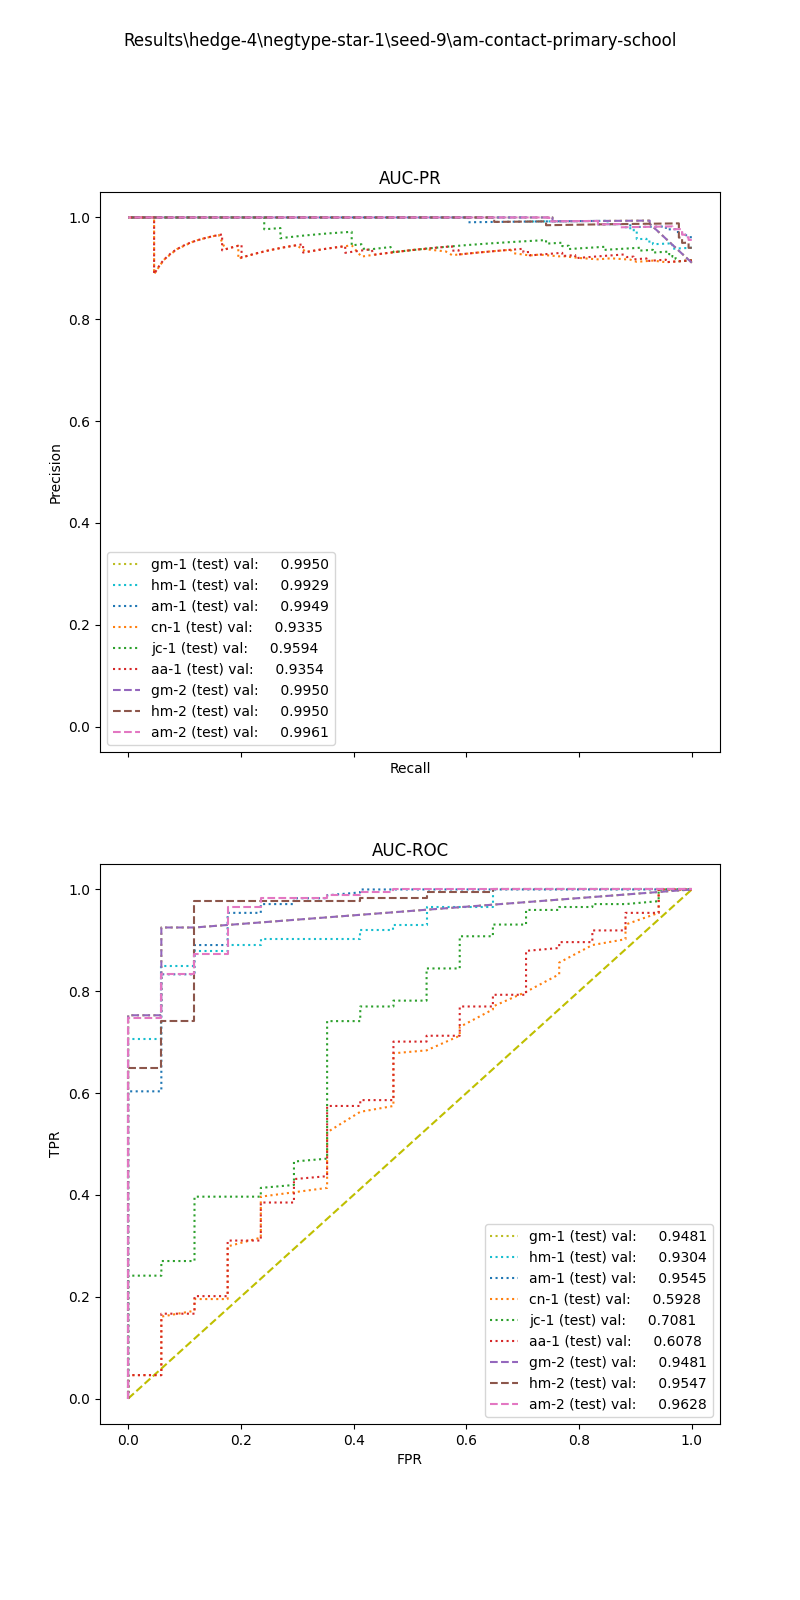

The table this chart was drawn from, first rows:
, input_dim1, pred_dim1, input_dim2, pred_dim2, input_dim3, pred_dim3, label
0, 6.714, 1.0, 0.0, 1.0, , , 1.0
1, 11.64, 1.0, 6.0, 1.0, , , 1.0
2, 6.864, 1.0, 0.25, 1.0, , , 1.0
3, 11.67, 1.0, 0.25, 1.0, , , 1.0
4, 5.19, 1.0, 2.75, 1.0, , , 1.0
5, 6.24, 1.0, 7.25, 1.0, , , 1.0
6, 7.128, 1.0, 1.0, 1.0, , , 1.0
7, 12.37, 1.0, 1.25, 1.0, , , 1.0
8, 6.697, 1.0, 0.5, 1.0, , , 1.0
9, 12.52, 1.0, 8.0, 1.0, , , 1.0
10, 17.06, 1.0, 8.5, 1.0, , , 1.0
11, 15.19, 1.0, 5.75, 1.0, , , 1.0
12, 7.546, 1.0, 0.75, 1.0, , , 1.0
13, 6.7, 1.0, 0.25, 1.0, , , 1.0
14, 8.849, 1.0, 0.5, 1.0, , , 1.0
15, 12.4, 1.0, 0.0, 1.0, , , 1.0
16, 10.6, 1.0, 3.0, 1.0, , , 1.0
17, 18.42, 1.0, 0.0, 1.0, , , 1.0
18, 9.056, 1.0, 0.25, 1.0, , , 1.0
19, 8.961, 1.0, 5.0, 1.0, , , 1.0
20, 9.856, 1.0, 6.5, 1.0, , , 1.0
21, 9.056, 1.0, 0.25, 1.0, , , 1.0
22, 15.25, 1.0, 7.25, 1.0, , , 1.0
23, 18.02, 1.0, 7.0, 1.0, , , 1.0
24, 9.365, 1.0, 0.25, 1.0, , , 1.0
25, 6.111, 1.0, 0.25, 1.0, , , 1.0
26, 7.206, 1.0, 1.25, 1.0, , , 1.0
27, 10.6, 1.0, 1.75, 1.0, , , 1.0
28, 6.212, 1.0, 1.0, 1.0, , , 1.0
29, 13.9, 1.0, 1.75, 1.0, , , 1.0
30, 17.31, 1.0, 1.75, 1.0, , , 1.0
31, 12.79, 1.0, 15.75, 1.0, , , 1.0
32, 9.43, 1.0, 0.0, 1.0, , , 1.0
33, 12.76, 1.0, 8.25, 1.0, , , 1.0
34, 14.76, 1.0, 0.25, 1.0, , , 1.0
35, 10.57, 1.0, 0.25, 1.0, , , 1.0
36, 12.49, 1.0, 0.25, 1.0, , , 1.0
37, 11.81, 1.0, 8.5, 1.0, , , 1.0
38, 7.513, 1.0, 2.25, 1.0, , , 1.0
39, 10.01, 1.0, 2.75, 1.0, , , 1.0
40, 11.91, 1.0, 0.75, 1.0, , , 1.0
41, 9.934, 1.0, 0.5, 1.0, , , 1.0
42, 4.24, 1.0, 0.0, 1.0, , , 1.0
43, 18.42, 1.0, 0.0, 1.0, , , 1.0
44, 5.389, 1.0, 0.75, 1.0, , , 1.0
45, 10.75, 1.0, 10.0, 1.0, , , 1.0
46, 11.14, 1.0, 11.25, 1.0, , , 1.0
47, 7.87, 1.0, 1.75, 1.0, , , 1.0
48, 10.46, 1.0, 14.75, 1.0, , , 1.0
49, 11.12, 1.0, 4.0, 1.0, , , 1.0
50, 6.713, 1.0, 0.75, 1.0, , , 1.0
51, 9.522, 1.0, 4.0, 1.0, , , 1.0
52, 16.14, 1.0, 0.25, 1.0, , , 1.0
53, 11.55, 1.0, 3.0, 1.0, , , 1.0
54, 7.01, 1.0, 1.0, 1.0, , , 1.0
55, 9.157, 1.0, 0.25, 1.0, , , 1.0
56, 6.935, 1.0, 0.75, 1.0, , , 1.0
57, 7.725, 1.0, 6.0, 1.0, , , 1.0
58, 12.68, 1.0, 0.0, 1.0, , , 1.0
59, 6.308, 1.0, 0.0, 0.0, , , 1.0
... 131 more rows
